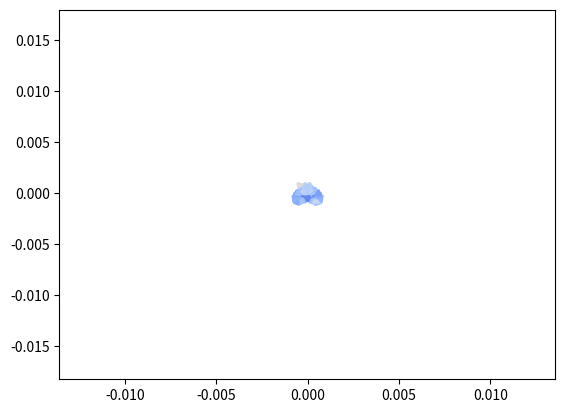

This chart was generated by the following Python code:

import numpy as np
import matplotlib.pyplot as plt
import matplotlib.colors as colors

def Q_matrix(Nc, perm0, Ra, Ki, I):
    """
    args:
        Nc: number of turns on coil
        perm0: magnetic permeabilty of free space
        Ra: lumped reluctance from the pole top to the worspace center in the air
        Ki: the distribution matrix of the magnetic flux
        I: current matrix

    returns:
        Q: 4x1 matrix of charges [q1,q2,q3,q4] for a quadropole system  
    """
    Q_matrix = (Nc/(perm0*Ra)) * np.matmul(Ki , I)
    return Q_matrix



def reluctance(l_R, perm0, perm_R, A_R):
    """
    args:
       l_R: length of object
       perm0: magnetic permeability of free space
       perm_R: magnetic permeability of the object (mu = perm0*perm_R)
       A_R: cross section area of the object

    returns:
        Ra: magnetic relutance of an object. (similar to resistance)
    """
    R = l_R / (perm0 * perm_R * A_R)
    return R


def Ki_matrix():
    """
    args:
       None

    returns:
        Ki: magnetic curcuit distribution matrix of the magnetic flux
    """
    Ki = np.array([[3/4, -1/4, -1/4, -1/4],  
                      [-1/4, 3/4, -1/4, -1/4],
                      [-1/4, -1/4, 3/4, -1/4],
                      [-1/4, -1/4, -1/4, 3/4]])

    return Ki


def I_matrix():
    """
    args:
       None

    returns:
        I: current to each pole [I1,I2,I3,I4]
    """
    I = np.array([1,0,0,0])
    return I







def magnetic_charge(flux, perm0):
    """
    args:
        psi/flux: magnetic flux from the pole
        perm0: magnetic permeability of free space

    returns:
        q: the magnetic charge associated with that flux
    """
    q = flux/perm0
    return q


def magnetic_field(q, r, km, u):
    """
    args:
        q: magnetic point charge
        r: norm of the vector originating from the location of the magnetic charge to the magnetic particle
        km: constant defined by perm0/4pi
        u: unit directional vector of r;  u_ = r_ / r

    returns:
        B_: the magnetic field produced by the magnetic charges in the workspace. a 2D vector 
    """

    B = km * (q/r**2) * u
    return np.array(B)


def r(pole_location, measurement_location):
    """
    args:
        pole_location: 2D coordinates of pole location
        measurement_location: 2D coordinates of measurment location/ bot location

    returns:
        r_vector: the vector oroginating from the the location of the magnetic charge to the magnetic particle
        r_norm: the distance of r_vector
        u_vector: the unit normal vector of r_vector
    """
    x1 = pole_location[0]
    y1 = pole_location[1]
    
    x2 = measurement_location[0]
    y2 = measurement_location[1]
    
    r_vector = np.array([(x2-x1),(y2-y1)])
    r_norm = (np.sqrt((x2-x1)**2 + (y2-y1)**2))  
    u_vector = r_vector/r_norm

    return r_vector, r_norm, u_vector






def create_poles():
    pole1_location = np.array([0, 500*micro])
    pole2_location = np.array([500*micro,0])
    pole3_location = np.array([0,-500*micro])
    pole4_location = np.array([-500*micro,0])
    return [pole1_location,pole2_location,pole3_location,pole4_location] 


def find_field(pole_list, measurement_location):
    Bx = 0
    By = 0
    for j in range(len(pole_list)):

        r_vectorj, r_normj, u_vectorj = r(pole_list[j],measurement_location)
        Bj = magnetic_field(Q[j], r_normj, km, u_vectorj)
        
        Bx += Bj[0]
        By += Bj[1]

    return np.array([Bx,By])

def plot_magnetic_field():
    Pole_Pole_Distance = 1000 * micro
    X = np.linspace(-(Pole_Pole_Distance/2), (Pole_Pole_Distance/2), 50)
    Y = np.linspace(-(Pole_Pole_Distance/2),(Pole_Pole_Distance/2), 50)
    x,y = np.meshgrid(X, Y)

    fig, ax = plt.subplots()
    Bfield = find_field(pole_list,[x,y])
    
    #ax.quiver(x,y,Bfield[0],Bfield[1],color='r', scale = None)
    speed = np.sqrt((Bfield[0])**2+(Bfield[1])**2)
    ax.streamplot(x,y,Bfield[0],Bfield[1], color=speed,cmap='coolwarm',density = 2,norm = colors.LogNorm(vmin=speed.min(), vmax=speed.max() ))
    plt.show()


if __name__ == "__main__":
    milli = (10**(-3))
    micro = (10**(-6))
    nano = (10**(-9))
    pico = (10**(-12))
    #constants
    
    Nc = 400  #number of turns
    perm0 = ((4*np.pi)*(10**(-7)))
    km = (perm0/(4*np.pi))
    l_R = 0.405 * milli#length of air object
    perm_R = 1 #relative permeability of air
    A_R = 0.18 *milli *milli#cross section area of air object

    
    

    Ra = reluctance(l_R,perm0,perm_R, A_R) #check
    
    I = I_matrix()
    Ki = Ki_matrix()
    Q = Q_matrix(Nc,perm0,Ra, Ki, I) #check

    
    

    measurement_location = [0*micro,200*micro]
    
    pole_list = create_poles()

    plot_magnetic_field()
    
    

    
    
    
    
    
    
    
    
    
        
    
    
    



    

   
    

    
